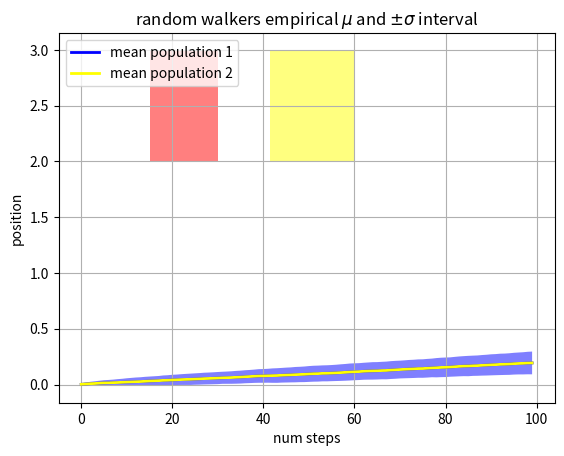

Reproduce this figure in Python.
# -*- coding: utf-8 -*-
"""
Created on Wed Oct 12 16:37:16 2016

@author: Alejandro
"""

import matplotlib.pyplot as plt
import numpy as np

Nsteps, Nwalkers = 100, 250
t = np.arange(Nsteps)
mama= 41.5
m = np.arange(mama)
papa = [mama,60]
wawa = np.arange(2,7)


# an (Nsteps x Nwalkers) array of random walk steps
S1 = 0.002 + 0.01*np.random.randn(Nsteps, Nwalkers)
S2 = 0.004 + 0.02*np.random.randn(Nsteps, Nwalkers)

# an (Nsteps x Nwalkers) array of random walker positions
X1 = S1.cumsum(axis=0)
X2 = S2.cumsum(axis=0)


# Nsteps length arrays empirical means and standard deviations of both
# populations over time
mu1 = X1.mean(axis=1)
sigma1 = X1.std(axis=1)
mu2 = X2.mean(axis=1)
sigma2 = X2.std(axis=1)

# plot it!
fig, ax = plt.subplots(1)
ax.plot(t, mu1, lw=2, label='mean population 1', color='blue')
ax.plot(t, mu1, lw=2, label='mean population 2', color='yellow')
ax.fill_between(t, mu1+sigma1, mu1-sigma1, facecolor='blue', alpha=0.5)
ax.fill_between(papa, 2, 3, facecolor='yellow', alpha=0.5)
ax.fill_between([15,30], 2, 3, facecolor='red', alpha=0.5)
ax.set_title('random walkers empirical $\mu$ and $\pm \sigma$ interval')
ax.legend(loc='upper left')
ax.set_xlabel('num steps')
ax.set_ylabel('position')
ax.grid()